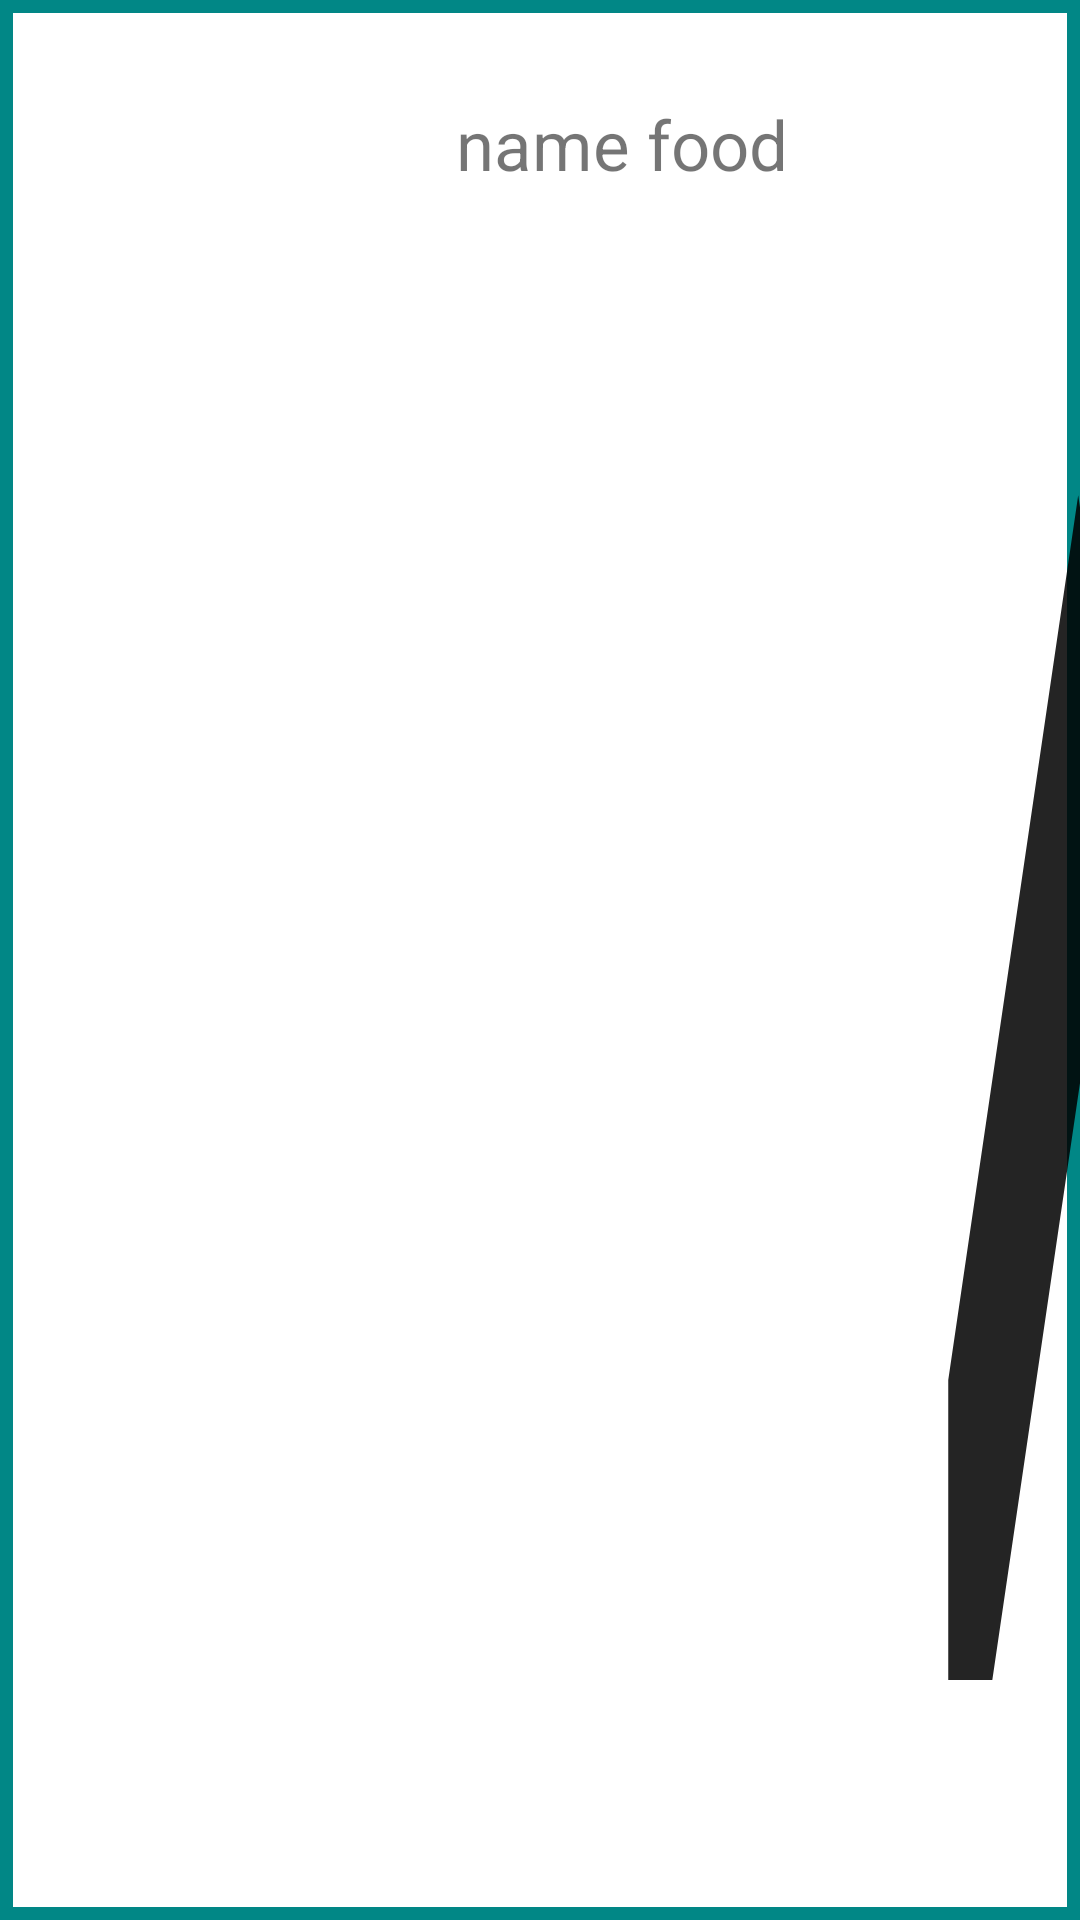

This screen was rendered from an Android layout file. Write that file and the resources it references.
<!-- AndroidManifest.xml: application theme Theme.Food_recycler_list_android -->
<!-- res/layout/recycler_item.xml -->
<?xml version="1.0" encoding="utf-8"?>
<LinearLayout xmlns:android="http://schemas.android.com/apk/res/android"
    xmlns:app="http://schemas.android.com/apk/res-auto"
    xmlns:tools="http://schemas.android.com/tools"
    android:layout_width="match_parent"
    android:layout_height="wrap_content"
    android:background="@drawable/border_green"
    android:maxHeight="120dp">

    <LinearLayout
        android:id="@+id/info_holder"
        android:layout_width="365dp"
        android:layout_height="wrap_content"
        android:layout_weight=".16"
        android:orientation="horizontal">

        <ImageView
            android:id="@+id/imageHolder"
            android:layout_width="140dp"
            android:layout_height="96dp"
            android:maxWidth="100dp"
            android:maxHeight="140dp"
            tools:srcCompat="@tools:sample/backgrounds/scenic" />

        <TextView
            android:id="@+id/nameHolder"
            android:layout_width="wrap_content"
            android:layout_height="wrap_content"
            android:layout_gravity="center"
            android:layout_marginStart="12dp"
            android:gravity="end"
            android:text="name food"
            android:textSize="23dp" />

    </LinearLayout>

        <LinearLayout
            android:layout_width="match_parent"
            android:layout_weight=".8"
            android:layout_height="match_parent"
            android:layout_toRightOf="@+id/info_holder">

            <TextView
                android:id="@+id/edit_btn_tv"
                android:layout_width="94dp"
                android:layout_height="match_parent"
                android:layout_gravity="center"
                android:background="@drawable/ic_baseline_edit_24"
                android:backgroundTint="@color/black" />
        </LinearLayout>

</LinearLayout>
<!-- resources referenced by this layout -->
<resources>
  <!-- drawable border_green (drawable) -->
  <?xml version="1.0" encoding="utf-8"?>
  <selector xmlns:android="http://schemas.android.com/apk/res/android">
      <item>
          <shape android:shape="rectangle" >
              <stroke android:width="4.3dp" android:color="@color/teal_700" />
          </shape>
      </item>
  </selector>
  <!-- drawable ic_baseline_edit_24 (drawable) -->
  <vector android:alpha="0.86" android:height="32dp"
      android:tint="#000000" android:viewportHeight="24"
      android:viewportWidth="24" android:width="32dp" xmlns:android="http://schemas.android.com/apk/res/android">
      <path android:fillColor="@android:color/white" android:pathData="M3,17.25V21h3.75L17.81,9.94l-3.75,-3.75L3,17.25zM20.71,7.04c0.39,-0.39 0.39,-1.02 0,-1.41l-2.34,-2.34c-0.39,-0.39 -1.02,-0.39 -1.41,0l-1.83,1.83 3.75,3.75 1.83,-1.83z"/>
  </vector>
  <style name="Theme.Food_recycler_list_android" parent="Theme.MaterialComponents.DayNight.NoActionBar">
          
          <item name="colorPrimary">@color/purple_500</item>
          <item name="colorPrimaryVariant">@color/purple_700</item>
          <item name="colorOnPrimary">@color/white</item>
          
          <item name="colorSecondary">@color/teal_200</item>
          <item name="colorSecondaryVariant">@color/teal_700</item>
          <item name="colorOnSecondary">@color/black</item>
          
          <item name="android:statusBarColor">?attr/colorPrimaryVariant</item>
          
      </style>
  <!-- not gathered from this repository: default colours our renderer supplied (Android Studio template values) -->
  <color name="purple_500">#FF6200EE</color>
  <color name="purple_700">#FF3700B3</color>
  <color name="teal_200">#FF03DAC5</color>
  <color name="teal_700">#FF018786</color>
  <color name="black">#FF000000</color>
  <color name="white">#FFFFFFFF</color>
</resources>
